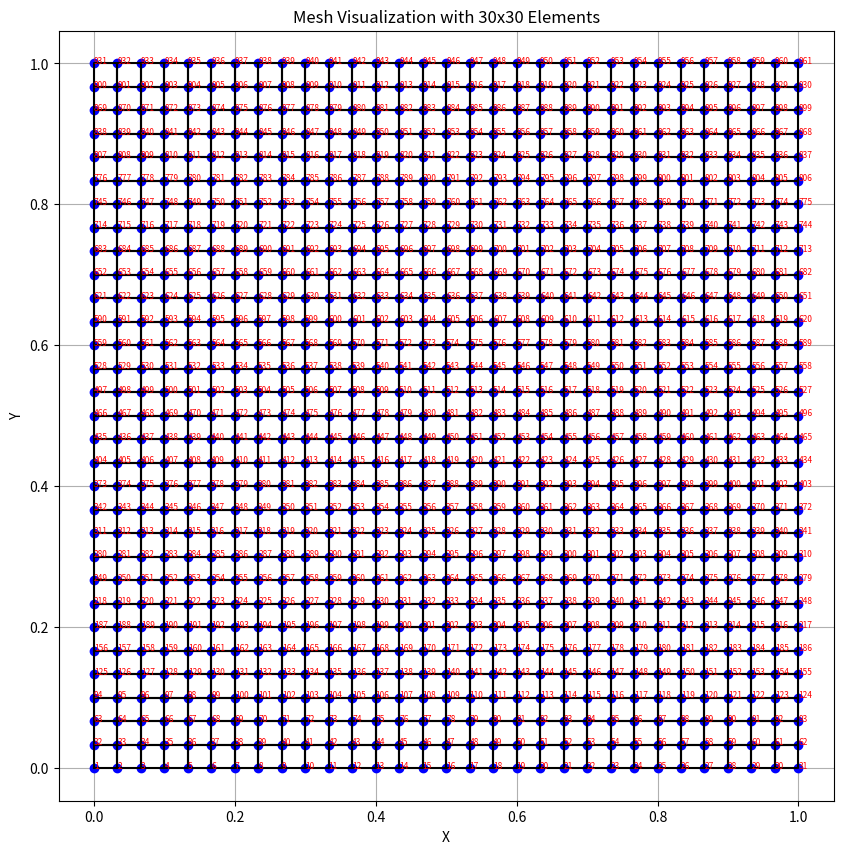

Write Python code to recreate this figure.

import matplotlib.pyplot as plt

def generate_input_and_visualize(subdivisions, domain_size, output_filename):
    delta = domain_size / subdivisions
    num_nodes = (subdivisions + 1)**2
    num_elements = subdivisions**2

    node_coords = []  # To store node coordinates for visualization
    elements = []     # To store element connectivity for visualization

    # Open the file to write
    with open(output_filename, "w") as file:
        # Write coefficient
        file.write("coeff: 1.0\n")
        
        # Write number of elements
        file.write(f"numelem: {num_elements}\n")

        # Write element connectivity
        element_id = 1
        for i in range(subdivisions):
            for j in range(subdivisions):
                node1 = i * (subdivisions + 1) + j + 1
                node2 = node1 + 1
                node3 = node2 + subdivisions + 1
                node4 = node1 + subdivisions + 1
                file.write(f"element{element_id} indices: {node1} {node2} {node3} {node4}\n")
                elements.append([node1 - 1, node2 - 1, node3 - 1, node4 - 1])  # For visualization
                element_id += 1

        # Write node coordinates
        file.write(f"numcoord: {num_nodes}\n")
        node_id = 1
        for i in range(subdivisions + 1):
            for j in range(subdivisions + 1):
                x = j * delta
                y = i * delta
                file.write(f"node{node_id} coord: {x:.6f} {y:.6f}\n")
                node_coords.append((x, y))  # For visualization
                node_id += 1

        # Write flux boundaries (right and top edges with flux = 1)
        flux_id = 1
        file.write("numflux: 60\n")  # Flux applied only on the top and right boundaries

        # Top boundary flux
        for j in range(subdivisions):
            node1 = subdivisions * (subdivisions + 1) + j + 1
            node2 = node1 + 1
            file.write(f"flux{flux_id} location: {node1} {node2} value: 1.0\n")
            flux_id += 1

        # Right boundary flux
        for i in range(subdivisions):
            node1 = (i + 1) * (subdivisions + 1)
            node2 = node1 + (subdivisions + 1)
            file.write(f"flux{flux_id} location: {node1} {node2} value: 1.0\n")
            flux_id += 1

    print(f"Input file '{output_filename}' has been generated.")

    # Visualize the mesh
    visualize_mesh(subdivisions, domain_size, node_coords, elements)

def visualize_mesh(subdivisions, domain_size, node_coords, elements):
    # Plot nodes
    fig, ax = plt.subplots(figsize=(10, 10))
    for idx, (x, y) in enumerate(node_coords):
        ax.plot(x, y, 'bo')  # Plot node as a blue dot
        ax.text(x, y, f'{idx + 1}', color='red', fontsize=6)  # Label node number

    # Plot elements
    for element in elements:
        x_coords = [node_coords[n][0] for n in element] + [node_coords[element[0]][0]]
        y_coords = [node_coords[n][1] for n in element] + [node_coords[element[0]][1]]
        ax.plot(x_coords, y_coords, 'k-')  # Connect nodes with black lines

    # Label plot
    ax.set_title(f'Mesh Visualization with {subdivisions}x{subdivisions} Elements')
    ax.set_xlabel('X')
    ax.set_ylabel('Y')
    ax.axis('equal')
    ax.grid(True)
    plt.show()

# Generate input file and visualize
generate_input_and_visualize(subdivisions=30, domain_size=1.0, output_filename="input900_with_flux.txt")
